Labelled photos from "Dataset", an image-classification folder in NikitaDas1998/Agro_AI. The possible labels are: black rot, esca, healthy, leaf blight.

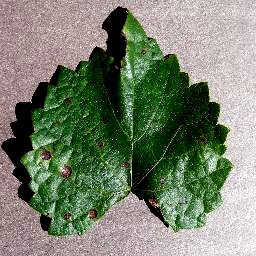
Label: black rot

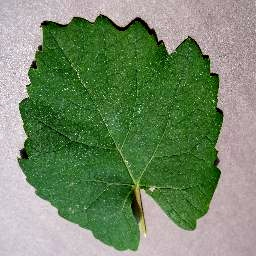
Label: healthy

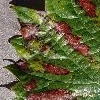
Label: esca

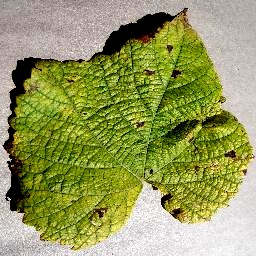
Label: leaf blight

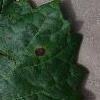
Label: black rot

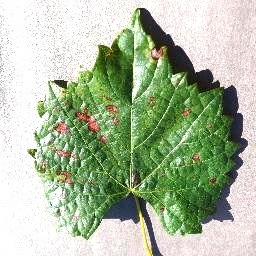
Label: esca
